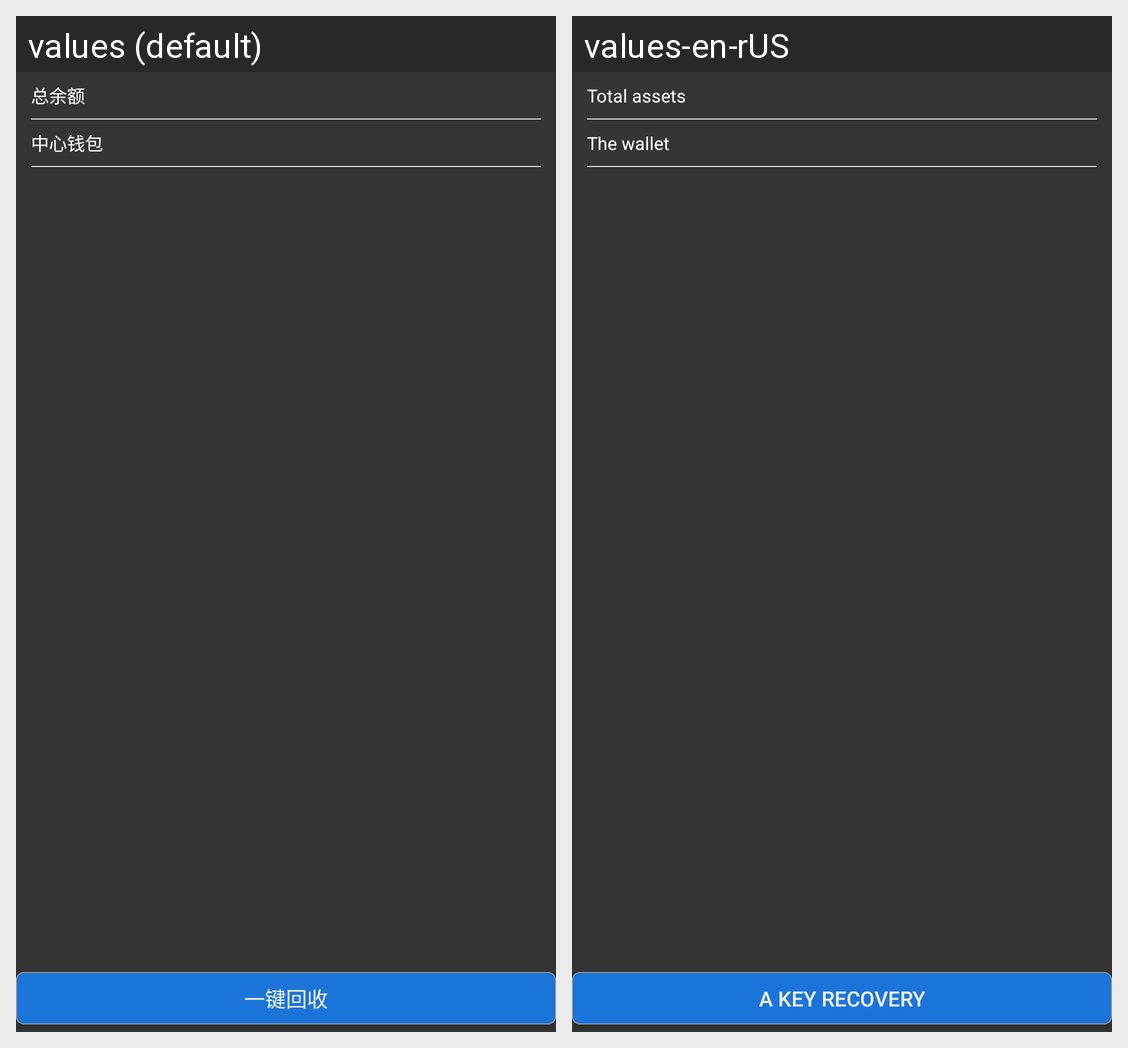

Locale-by-locale string values for the Android screen shown in this grid:
Android screen res/layout/fragment_home_account_popuwindow_view.xml rendered under 2 locales, left to right: values (default), values-en-rUS. Device: Nexus 5 (rendered at 1080×1920; each locale shown at half size, 540×960, under a caption strip naming it); theme AppTheme.
Strings drawn on this screen, with the default value and each locale's value (text and hints the layout hard-codes, and strings that could not be matched under every locale, appear in the picture but are not listed):

account_total_asset
  values: 总余额
  values-en-rUS: Total assets

account_wallet
  values: 中心钱包
  values-en-rUS: The wallet

account_one_key_back
  values: 一键回收
  values-en-rUS: A key recovery
